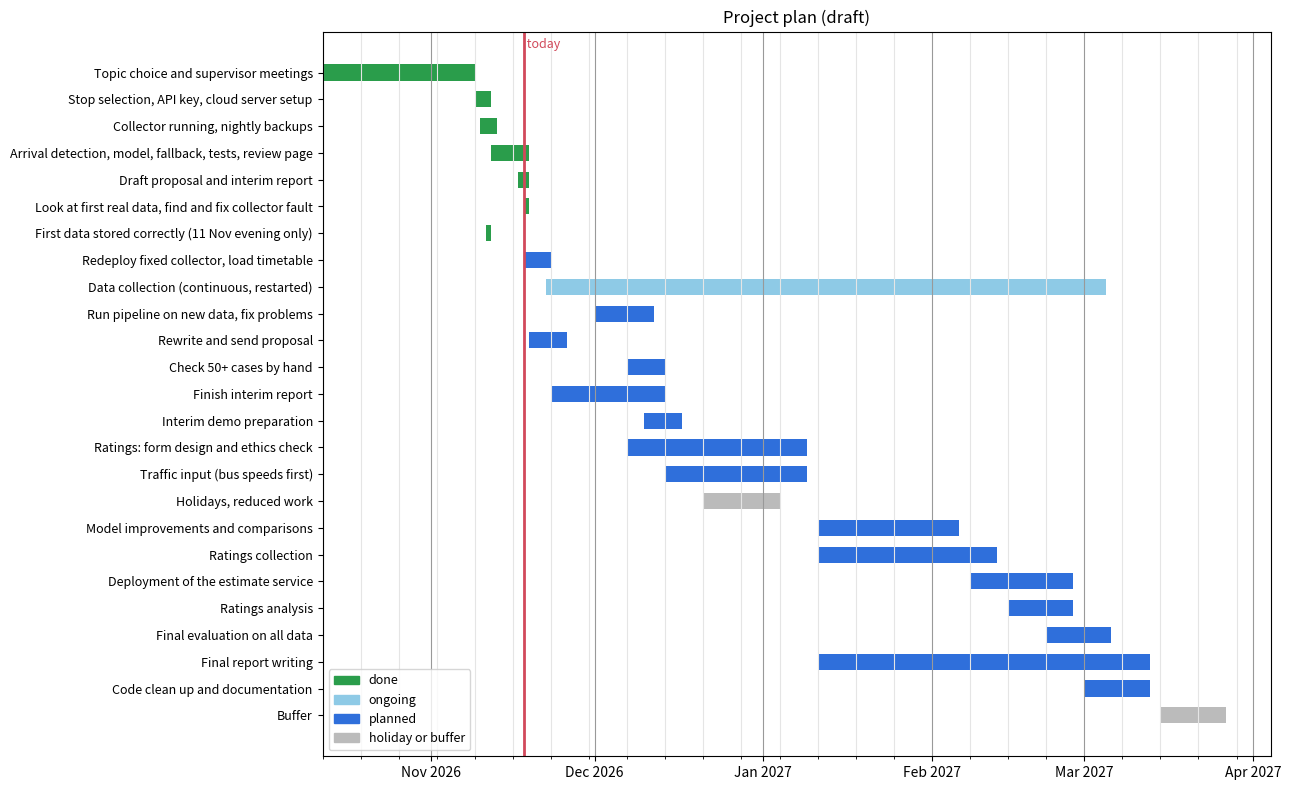

Generate this figure with matplotlib: (Note: this script raises an exception after producing the figure.)
"""Draws the project plan chart. Edit the tasks and dates below, then run

    pip install matplotlib
    python report/make_gantt.py
"""
import os
from datetime import date

import matplotlib
matplotlib.use("Agg")
import matplotlib.dates as mdates
import matplotlib.pyplot as plt

TODAY = date(2026, 11, 18)

# (name, start, end, status)  status: done, ongoing, planned, buffer
TASKS = [
    ("Topic choice and supervisor meetings", date(2026, 10, 12), date(2026, 11, 9), "done"),
    ("Stop selection, API key, cloud server setup", date(2026, 11, 9), date(2026, 11, 12), "done"),
    ("Collector running, nightly backups", date(2026, 11, 10), date(2026, 11, 13), "done"),
    ("Arrival detection, model, fallback, tests, review page", date(2026, 11, 12), date(2026, 11, 19), "done"),
    ("Draft proposal and interim report", date(2026, 11, 17), date(2026, 11, 19), "done"),
    ("Look at first real data, find and fix collector fault", date(2026, 11, 18), date(2026, 11, 19), "done"),
    ("First data stored correctly (11 Nov evening only)", date(2026, 11, 11), date(2026, 11, 12), "done"),
    ("Redeploy fixed collector, load timetable", date(2026, 11, 18), date(2026, 11, 23), "planned"),
    ("Data collection (continuous, restarted)", date(2026, 11, 22), date(2027, 3, 5), "ongoing"),
    ("Run pipeline on new data, fix problems", date(2026, 12, 1), date(2026, 12, 12), "planned"),
    ("Rewrite and send proposal", date(2026, 11, 19), date(2026, 11, 26), "planned"),
    ("Check 50+ cases by hand", date(2026, 12, 7), date(2026, 12, 14), "planned"),
    ("Finish interim report", date(2026, 11, 23), date(2026, 12, 14), "planned"),
    ("Interim demo preparation", date(2026, 12, 10), date(2026, 12, 17), "planned"),
    ("Ratings: form design and ethics check", date(2026, 12, 7), date(2027, 1, 9), "planned"),
    ("Traffic input (bus speeds first)", date(2026, 12, 14), date(2027, 1, 9), "planned"),
    ("Holidays, reduced work", date(2026, 12, 21), date(2027, 1, 4), "buffer"),
    ("Model improvements and comparisons", date(2027, 1, 11), date(2027, 2, 6), "planned"),
    ("Ratings collection", date(2027, 1, 11), date(2027, 2, 13), "planned"),
    ("Deployment of the estimate service", date(2027, 2, 8), date(2027, 2, 27), "planned"),
    ("Ratings analysis", date(2027, 2, 15), date(2027, 2, 27), "planned"),
    ("Final evaluation on all data", date(2027, 2, 22), date(2027, 3, 6), "planned"),
    ("Final report writing", date(2027, 1, 11), date(2027, 3, 13), "planned"),
    ("Code clean up and documentation", date(2027, 3, 1), date(2027, 3, 13), "planned"),
    ("Buffer", date(2027, 3, 15), date(2027, 3, 27), "buffer"),
]

COLOURS = {"done": "#2a9d4b", "ongoing": "#8ecae6", "planned": "#2f6fdb", "buffer": "#bbbbbb"}


def main():
    fig, ax = plt.subplots(figsize=(13, 8))
    for i, (name, start, end, status) in enumerate(TASKS):
        ax.barh(i, (end - start).days, left=mdates.date2num(start), color=COLOURS[status], height=0.6)
    ax.set_yticks(range(len(TASKS)))
    ax.set_yticklabels([t[0] for t in TASKS], fontsize=9)
    ax.invert_yaxis()
    ax.xaxis_date()
    ax.xaxis.set_major_locator(mdates.MonthLocator())
    ax.xaxis.set_minor_locator(mdates.WeekdayLocator(byweekday=mdates.MO))
    ax.xaxis.set_major_formatter(mdates.DateFormatter("%b %Y"))
    ax.grid(axis="x", which="major", color="#999999")
    ax.grid(axis="x", which="minor", color="#e5e5e5")
    ax.axvline(mdates.date2num(TODAY), color="#d1495b", linewidth=2)
    ax.text(mdates.date2num(TODAY), -0.9, " today", color="#d1495b", fontsize=9)
    ax.legend(handles=[plt.Rectangle((0, 0), 1, 1, color=c) for c in COLOURS.values()],
              labels=["done", "ongoing", "planned", "holiday or buffer"], loc="lower left", fontsize=9)
    ax.set_title("Project plan (draft)")
    fig.tight_layout()
    out = os.path.join(os.path.dirname(os.path.abspath(__file__)), "gantt.png")
    fig.savefig(out, dpi=130)
    print(f"wrote {out}")


if __name__ == "__main__":
    main()
